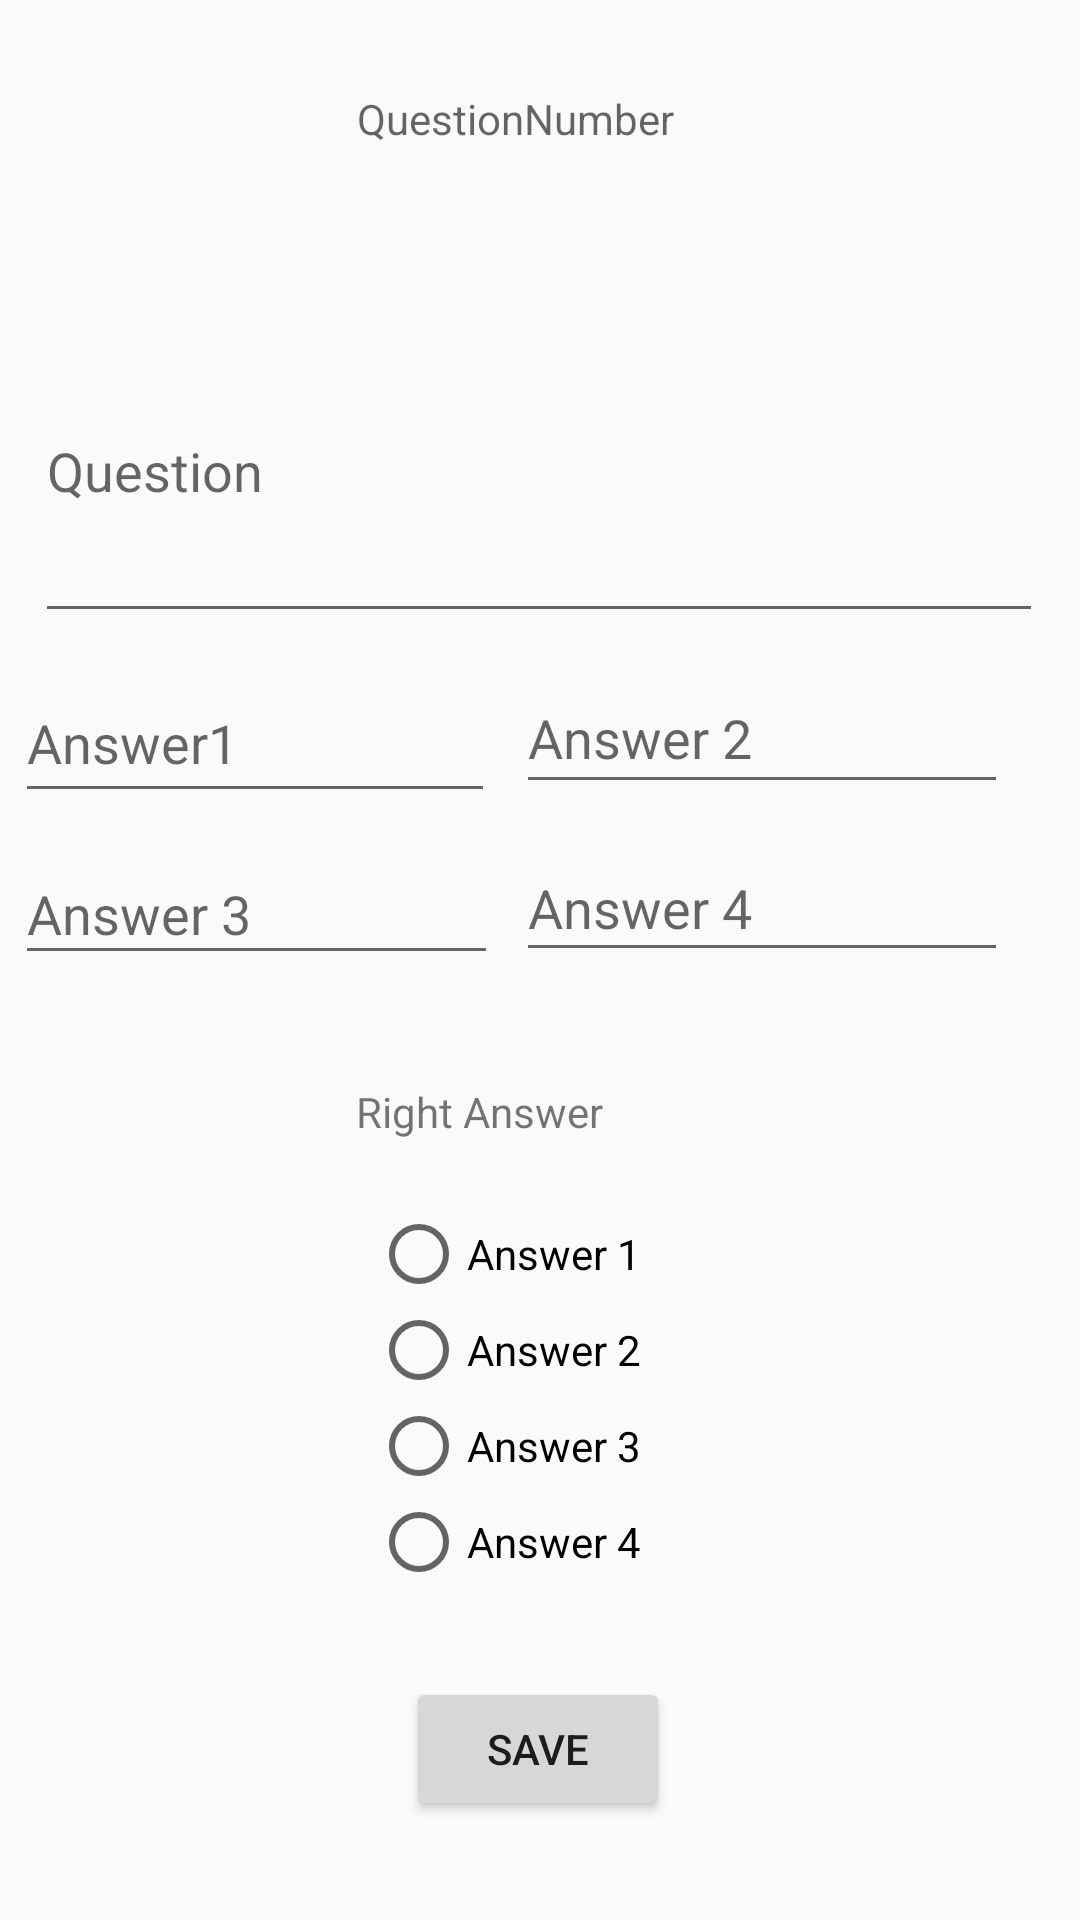

Produce the Android XML layout that renders to this screen, including the resource entries it uses.
<!-- AndroidManifest.xml: application theme AppTheme -->
<!-- res/layout/activity_main_question.xml -->
<?xml version="1.0" encoding="utf-8"?>
<androidx.constraintlayout.widget.ConstraintLayout xmlns:android="http://schemas.android.com/apk/res/android"
    xmlns:app="http://schemas.android.com/apk/res-auto"
    xmlns:tools="http://schemas.android.com/tools"
    android:layout_width="match_parent"
    android:layout_height="match_parent"
    tools:context=".MainQuestion">

    <EditText
        android:id="@+id/txtQuestion"
        android:layout_width="336dp"
        android:layout_height="111dp"
        android:layout_marginTop="100dp"
        android:hint="Question"
        app:layout_constraintBottom_toBottomOf="parent"
        app:layout_constraintEnd_toEndOf="parent"
        app:layout_constraintHorizontal_bias="0.493"
        app:layout_constraintStart_toStartOf="parent"
        app:layout_constraintTop_toTopOf="parent"
        app:layout_constraintVertical_bias="0.0" />

    <RadioGroup
        android:id="@+id/radioGroup"
        android:layout_width="113dp"
        android:layout_height="137dp"
        android:layout_marginTop="10dp"
        app:layout_constraintBottom_toBottomOf="parent"
        app:layout_constraintEnd_toEndOf="parent"
        app:layout_constraintStart_toStartOf="parent"
        app:layout_constraintTop_toBottomOf="@+id/RightAnswer"
        app:layout_constraintVertical_bias="0.0">

        <RadioButton
            android:id="@+id/rbAnswer1"
            android:layout_width="match_parent"
            android:layout_height="wrap_content"
            android:text="Answer 1" />

        <RadioButton
            android:id="@+id/rbAnswer2"
            android:layout_width="match_parent"
            android:layout_height="wrap_content"
            android:text="Answer 2" />

        <RadioButton
            android:id="@+id/rbAnswer3"
            android:layout_width="match_parent"
            android:layout_height="wrap_content"
            android:text="Answer 3" />

        <RadioButton
            android:id="@+id/rbAnswer4"
            android:layout_width="match_parent"
            android:layout_height="wrap_content"
            android:text="Answer 4" />
    </RadioGroup>

    <EditText
        android:id="@+id/txtAnswer1"
        android:layout_width="160dp"
        android:layout_height="50dp"
        android:layout_marginTop="10dp"
        android:layout_marginEnd="3dp"
        android:ems="10"
        android:hint="Answer1"
        android:inputType="textPersonName"
        app:layout_constraintBottom_toBottomOf="parent"
        app:layout_constraintEnd_toStartOf="@+id/txtAnswer2"
        app:layout_constraintHorizontal_bias="0.544"
        app:layout_constraintStart_toStartOf="parent"
        app:layout_constraintTop_toBottomOf="@+id/txtQuestion"
        app:layout_constraintVertical_bias="0.0" />

    <EditText
        android:id="@+id/txtAnswer2"
        android:layout_width="164dp"
        android:layout_height="47dp"
        android:layout_marginTop="10dp"
        android:layout_marginEnd="24dp"
        android:ems="10"
        android:hint="Answer 2"
        android:inputType="textPersonName"
        app:layout_constraintBottom_toBottomOf="parent"
        app:layout_constraintEnd_toEndOf="parent"
        app:layout_constraintTop_toBottomOf="@+id/txtQuestion"
        app:layout_constraintVertical_bias="0.0" />

    <EditText
        android:id="@+id/txtAnswer3"
        android:layout_width="161dp"
        android:layout_height="44dp"
        android:layout_marginTop="10dp"
        android:layout_marginEnd="3dp"
        android:ems="10"
        android:hint="Answer 3"
        android:inputType="textPersonName"
        app:layout_constraintBottom_toBottomOf="parent"
        app:layout_constraintEnd_toStartOf="@+id/txtAnswer4"
        app:layout_constraintHorizontal_bias="0.627"
        app:layout_constraintStart_toStartOf="parent"
        app:layout_constraintTop_toBottomOf="@+id/txtAnswer1"
        app:layout_constraintVertical_bias="0.0" />

    <EditText
        android:id="@+id/txtAnswer4"
        android:layout_width="164dp"
        android:layout_height="46dp"
        android:layout_marginTop="10dp"
        android:layout_marginEnd="24dp"
        android:ems="10"
        android:hint="Answer 4"
        android:inputType="textPersonName"
        app:layout_constraintBottom_toBottomOf="parent"
        app:layout_constraintEnd_toEndOf="parent"
        app:layout_constraintTop_toBottomOf="@+id/txtAnswer2"
        app:layout_constraintVertical_bias="0.0" />

    <TextView
        android:id="@+id/RightAnswer"
        android:layout_width="123dp"
        android:layout_height="31dp"
        android:layout_marginTop="150dp"
        android:text="Right Answer"
        app:layout_constraintBottom_toBottomOf="parent"
        app:layout_constraintEnd_toEndOf="parent"
        app:layout_constraintStart_toStartOf="parent"
        app:layout_constraintTop_toBottomOf="@+id/txtQuestion"
        app:layout_constraintVertical_bias="0.0" />

    <Button
        android:id="@+id/btnSaveQuestion"
        android:layout_width="wrap_content"
        android:layout_height="wrap_content"
        android:layout_marginTop="20dp"
        android:text="Save"
        app:layout_constraintBottom_toBottomOf="parent"
        app:layout_constraintEnd_toEndOf="parent"
        app:layout_constraintHorizontal_bias="0.498"
        app:layout_constraintStart_toStartOf="parent"
        app:layout_constraintTop_toBottomOf="@+id/radioGroup"
        app:layout_constraintVertical_bias="0.0" />

    <TextView
        android:id="@+id/txtQuestionNumber"
        android:layout_width="wrap_content"
        android:layout_height="wrap_content"
        android:layout_marginTop="30dp"
        android:hint="QuestionNumber"
        app:layout_constraintBottom_toBottomOf="parent"
        app:layout_constraintEnd_toEndOf="parent"
        app:layout_constraintHorizontal_bias="0.468"
        app:layout_constraintStart_toStartOf="parent"
        app:layout_constraintTop_toTopOf="parent"
        app:layout_constraintVertical_bias="0.0" />
</androidx.constraintlayout.widget.ConstraintLayout>
<!-- resources referenced by this layout -->
<resources>
  <style name="AppTheme" parent="Theme.AppCompat.Light.DarkActionBar">
          
          <item name="colorPrimary">@color/colorPrimary</item>
          <item name="colorPrimaryDark">@color/colorPrimaryDark</item>
          <item name="colorAccent">@color/colorAccent</item>
      </style>
  <!-- not gathered from this repository: default colours our renderer supplied (Android Studio template values) -->
  <color name="colorPrimary">#FF6200EE</color>
  <color name="colorPrimaryDark">#FF3700B3</color>
  <color name="colorAccent">#FF03DAC5</color>
</resources>
